Image classification data set "real_data" (segnimekonnen7/budget-buddy on GitHub). Class labels (4): bacterial blight, brown spot, healthy, leaf blast.

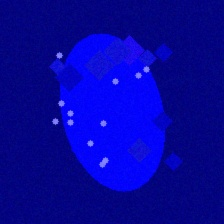
Label: leaf blast

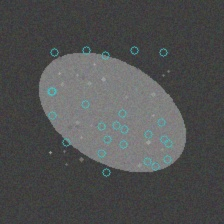
Label: brown spot

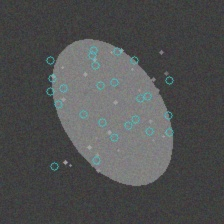
Label: brown spot

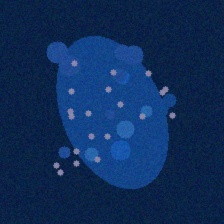
Label: bacterial blight

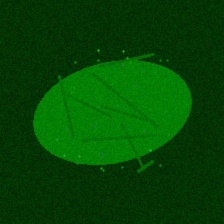
Label: healthy

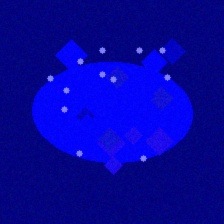
Label: leaf blast
